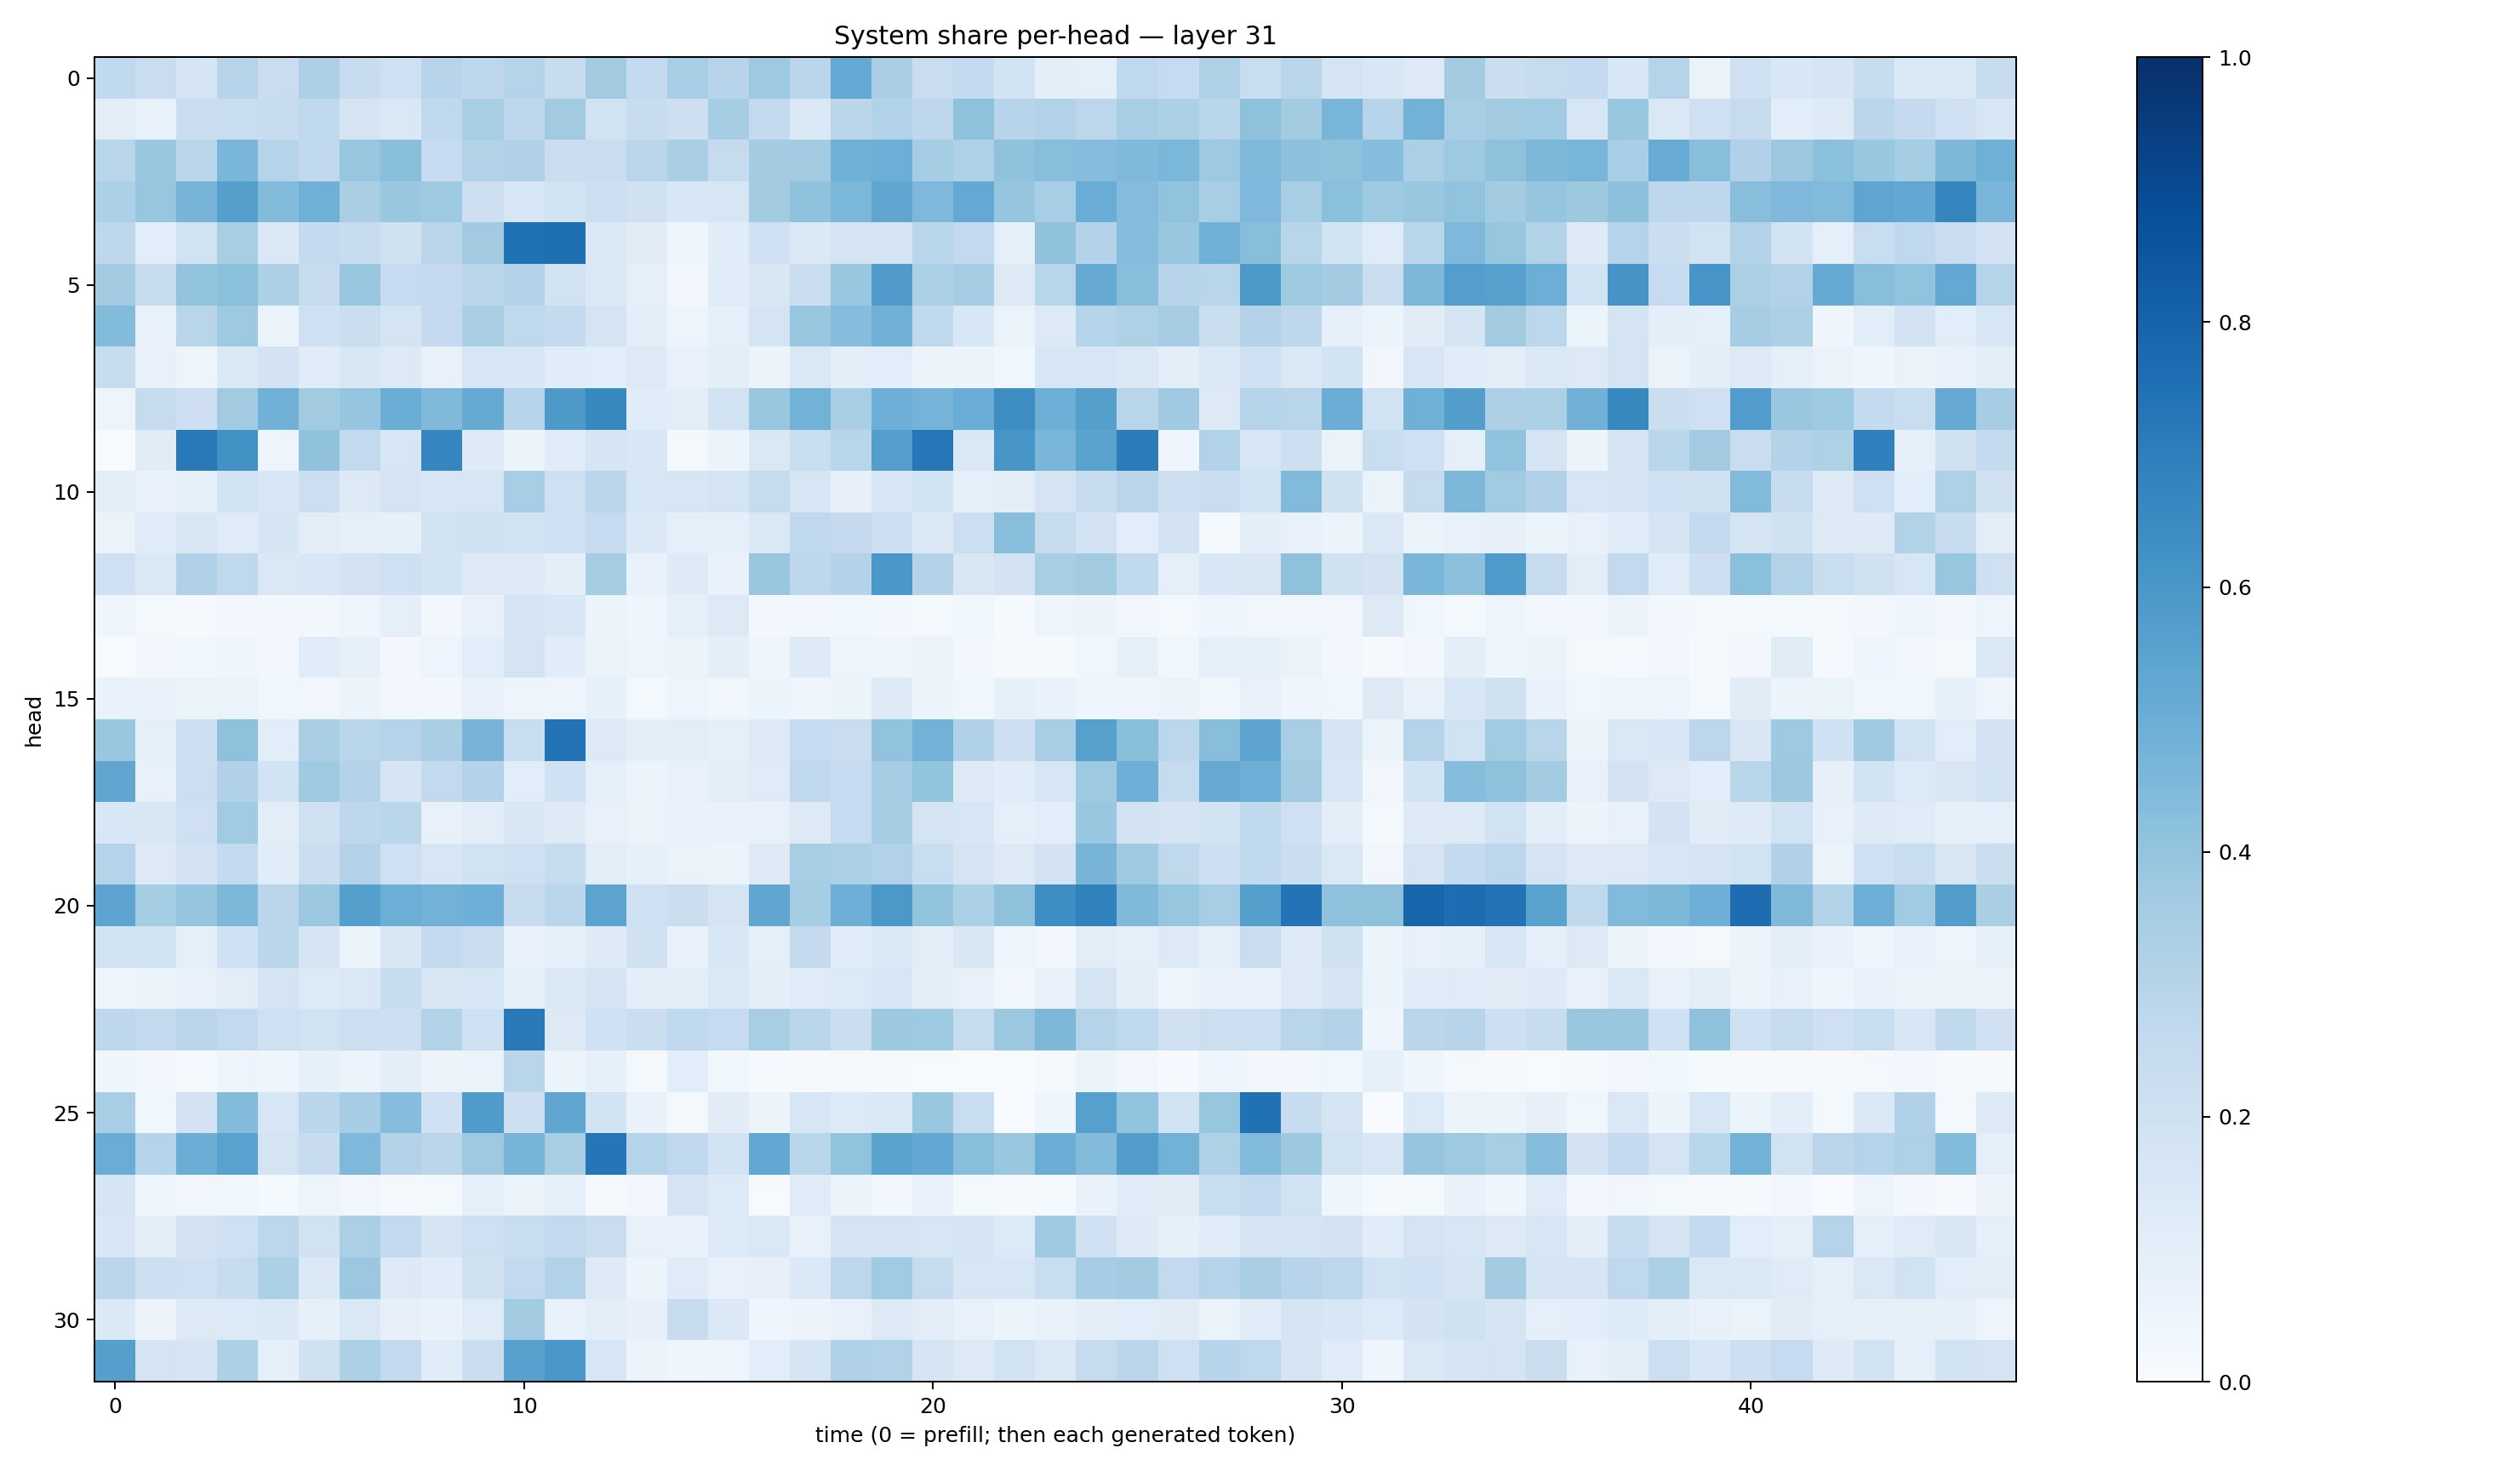

Data behind this chart, as committed beside it:
0.2643188, 0.22918296, 0.16557752, 0.29385683, 0.22790226, 0.32741022, 0.2365534, 0.21053666, 0.29333887, 0.27490464, 0.29799655, 0.23866332, 0.3603535, 0.256911, 0.34599003, 0.29635707, 0.37468362, 0.284141, 0.52021635, 0.33911508, 0.22876018, 0.2554765, 0.18555516, 0.094868116
0.104, 0.07672, 0.2283, 0.2343, 0.2382, 0.2689, 0.1754, 0.142, 0.2733, 0.3433, 0.2757, 0.3609, 0.1935, 0.2397, 0.2124, 0.3482, 0.258, 0.1401, 0.2847, 0.31, 0.275, 0.4122, 0.2968, 0.3089
0.2909, 0.3877, 0.2849, 0.461, 0.301, 0.2649, 0.3923, 0.424, 0.2487, 0.3114, 0.3201, 0.2247, 0.2269, 0.2824, 0.3385, 0.2449, 0.3583, 0.3575, 0.4859, 0.4984, 0.3527, 0.323, 0.4073, 0.4287
0.3249, 0.3941, 0.4689, 0.5638, 0.4407, 0.4887, 0.3384, 0.3868, 0.3733, 0.2113, 0.1563, 0.188, 0.212, 0.1987, 0.1549, 0.1587, 0.3563, 0.4076, 0.4588, 0.5342, 0.4518, 0.5206, 0.3954, 0.3468
0.2762, 0.1072, 0.1921, 0.3421, 0.142, 0.2538, 0.2398, 0.1991, 0.2851, 0.3631, 0.7474, 0.7588, 0.1457, 0.1122, 0.04169, 0.115, 0.2, 0.1389, 0.1733, 0.1767, 0.2875, 0.2612, 0.08994, 0.4071
0.3595, 0.2351, 0.4003, 0.421, 0.3263, 0.2349, 0.3895, 0.2461, 0.2519, 0.2822, 0.3055, 0.1897, 0.1374, 0.09077, 0.02976, 0.1173, 0.1493, 0.2235, 0.3863, 0.5802, 0.3301, 0.3493, 0.1253, 0.2893
0.4405, 0.07292, 0.2912, 0.3725, 0.06188, 0.2016, 0.226, 0.1774, 0.2503, 0.3375, 0.2713, 0.2511, 0.1733, 0.09439, 0.04997, 0.09087, 0.1739, 0.3901, 0.4333, 0.481, 0.2651, 0.1555, 0.06433, 0.1298
0.2372, 0.07374, 0.05066, 0.1395, 0.1802, 0.1165, 0.1521, 0.1284, 0.07437, 0.1578, 0.1553, 0.1137, 0.1072, 0.1266, 0.07644, 0.09954, 0.05783, 0.1445, 0.09803, 0.1059, 0.0614, 0.05216, 0.03654, 0.1574
0.05049, 0.2424, 0.2128, 0.3605, 0.4824, 0.36, 0.3947, 0.5013, 0.4482, 0.5175, 0.295, 0.5906, 0.6622, 0.116, 0.1051, 0.1935, 0.3894, 0.4789, 0.3424, 0.4943, 0.4744, 0.5047, 0.6401, 0.4945
0.00145, 0.1113, 0.7163, 0.6211, 0.04879, 0.4078, 0.2616, 0.1632, 0.6713, 0.1226, 0.05314, 0.1193, 0.1684, 0.1555, 0.01972, 0.05419, 0.1457, 0.2307, 0.2927, 0.5677, 0.7235, 0.1482, 0.6032, 0.4642
0.1051, 0.06772, 0.0916, 0.1852, 0.1552, 0.2182, 0.1259, 0.1767, 0.1577, 0.1634, 0.3457, 0.2056, 0.2836, 0.1615, 0.1633, 0.1773, 0.2451, 0.1627, 0.08011, 0.1548, 0.1838, 0.08666, 0.1053, 0.1743
0.06553, 0.1188, 0.1501, 0.1179, 0.1714, 0.1017, 0.0885, 0.08574, 0.1904, 0.1958, 0.1886, 0.2049, 0.2478, 0.139, 0.09345, 0.09051, 0.1419, 0.2658, 0.2506, 0.2118, 0.1396, 0.2171, 0.4267, 0.2427
0.2094, 0.1455, 0.3188, 0.2719, 0.1438, 0.1555, 0.183, 0.2109, 0.1859, 0.1325, 0.1319, 0.09733, 0.3524, 0.06822, 0.1219, 0.06895, 0.3834, 0.2768, 0.3069, 0.5988, 0.3068, 0.1497, 0.1825, 0.3454
0.03985, 0.02188, 0.01152, 0.02404, 0.02927, 0.02779, 0.04406, 0.09284, 0.03075, 0.07085, 0.1759, 0.1534, 0.0513, 0.04452, 0.08626, 0.1297, 0.02587, 0.03001, 0.03881, 0.03092, 0.01938, 0.0362, 0.01251, 0.0486
0.001887, 0.02386, 0.03811, 0.03973, 0.0287, 0.114, 0.08373, 0.02447, 0.048, 0.1083, 0.1787, 0.1142, 0.06267, 0.04833, 0.05755, 0.09959, 0.03997, 0.1215, 0.04864, 0.04077, 0.05616, 0.02722, 0.01133, 0.01418
0.06768, 0.06705, 0.05155, 0.06527, 0.03724, 0.03381, 0.05322, 0.02836, 0.02825, 0.07455, 0.04973, 0.04826, 0.08503, 0.02224, 0.04845, 0.03158, 0.05897, 0.04352, 0.06099, 0.1238, 0.05169, 0.0375, 0.08532, 0.06689
0.3897, 0.08906, 0.2136, 0.4138, 0.1093, 0.3388, 0.2872, 0.3001, 0.3393, 0.4706, 0.2339, 0.7458, 0.1294, 0.09631, 0.1038, 0.09266, 0.1311, 0.2471, 0.2304, 0.4049, 0.4792, 0.3177, 0.2145, 0.346
0.5327, 0.07672, 0.2158, 0.3186, 0.1845, 0.3677, 0.3059, 0.1651, 0.2608, 0.3071, 0.1061, 0.2004, 0.09307, 0.06033, 0.07308, 0.1027, 0.1206, 0.2667, 0.2488, 0.3508, 0.4016, 0.1286, 0.1164, 0.1572
0.1545, 0.1511, 0.2047, 0.3652, 0.1029, 0.1954, 0.2751, 0.2862, 0.07198, 0.1039, 0.1518, 0.1244, 0.07266, 0.06304, 0.06831, 0.06682, 0.07625, 0.1259, 0.248, 0.3479, 0.1752, 0.1625, 0.08691, 0.1079
0.3029, 0.1327, 0.1804, 0.2567, 0.1168, 0.2215, 0.306, 0.2102, 0.1563, 0.1892, 0.2091, 0.2448, 0.1032, 0.08389, 0.06589, 0.05858, 0.1326, 0.3421, 0.3353, 0.3126, 0.2315, 0.1737, 0.13, 0.1808
0.5419, 0.3526, 0.396, 0.4568, 0.2834, 0.3803, 0.5642, 0.4972, 0.477, 0.4936, 0.2382, 0.2822, 0.5451, 0.2047, 0.2188, 0.1723, 0.5329, 0.3543, 0.4941, 0.5966, 0.3994, 0.3288, 0.414, 0.6396
0.1935, 0.1932, 0.08677, 0.2052, 0.2882, 0.1641, 0.05236, 0.1505, 0.2541, 0.2283, 0.06765, 0.08804, 0.1242, 0.1968, 0.07237, 0.155, 0.09082, 0.2538, 0.1141, 0.1471, 0.102, 0.1523, 0.04726, 0.0289
0.05014, 0.05183, 0.07083, 0.1051, 0.1768, 0.1346, 0.142, 0.2417, 0.1491, 0.1567, 0.08262, 0.1426, 0.1664, 0.09924, 0.09523, 0.1436, 0.09695, 0.1197, 0.1355, 0.1572, 0.1008, 0.07424, 0.03475, 0.07151
0.2748, 0.2543, 0.2822, 0.2588, 0.2074, 0.192, 0.2177, 0.2129, 0.3123, 0.2076, 0.7182, 0.129, 0.1995, 0.2229, 0.2689, 0.2481, 0.3435, 0.2873, 0.224, 0.3782, 0.3718, 0.243, 0.379, 0.4539
0.04366, 0.02589, 0.01252, 0.04854, 0.04573, 0.08528, 0.05731, 0.09718, 0.05794, 0.06265, 0.2925, 0.06129, 0.08543, 0.01711, 0.1089, 0.03887, 0.01144, 0.008977, 0.01012, 0.0101, 0.006434, 0.005328, 0.002862, 0.008093
0.3465, 0.03741, 0.1815, 0.4376, 0.1566, 0.2853, 0.3499, 0.4331, 0.1994, 0.5858, 0.2135, 0.5326, 0.1854, 0.06955, 0.01829, 0.1121, 0.05652, 0.1613, 0.1337, 0.1482, 0.3846, 0.2311, 0.003498, 0.03926
0.5069, 0.3007, 0.5003, 0.5514, 0.1775, 0.2386, 0.4506, 0.3155, 0.2844, 0.374, 0.4723, 0.3414, 0.7271, 0.3031, 0.2657, 0.1838, 0.5245, 0.2858, 0.4048, 0.5478, 0.5269, 0.4294, 0.3838, 0.5006
0.168, 0.03926, 0.03357, 0.03874, 0.01547, 0.04992, 0.03145, 0.02064, 0.01645, 0.09208, 0.06307, 0.09183, 0.0147, 0.02708, 0.1765, 0.1347, 0.00618, 0.1185, 0.0511, 0.03123, 0.06801, 0.01731, 0.008626, 0.01416
0.1538, 0.09708, 0.1819, 0.204, 0.2779, 0.1888, 0.3329, 0.2608, 0.1652, 0.2082, 0.2311, 0.2583, 0.2274, 0.07577, 0.0685, 0.1335, 0.1419, 0.07293, 0.1728, 0.175, 0.1632, 0.1654, 0.1362, 0.3684
0.282, 0.2113, 0.2032, 0.2357, 0.3301, 0.1388, 0.3812, 0.1288, 0.1165, 0.1963, 0.2587, 0.3115, 0.1234, 0.05406, 0.1194, 0.07779, 0.08075, 0.1384, 0.2781, 0.3651, 0.2441, 0.1634, 0.158, 0.232
0.1403, 0.05637, 0.1302, 0.1342, 0.1399, 0.08446, 0.1463, 0.07884, 0.06981, 0.1191, 0.3583, 0.07165, 0.09449, 0.08164, 0.2364, 0.138, 0.04116, 0.05495, 0.07496, 0.1273, 0.1027, 0.07398, 0.0535, 0.06902
0.5625, 0.1728, 0.1707, 0.3289, 0.09318, 0.1964, 0.3303, 0.2584, 0.1141, 0.2209, 0.5563, 0.5979, 0.1577, 0.05785, 0.041, 0.05, 0.1059, 0.1654, 0.3165, 0.3134, 0.1697, 0.1257, 0.1952, 0.1429
